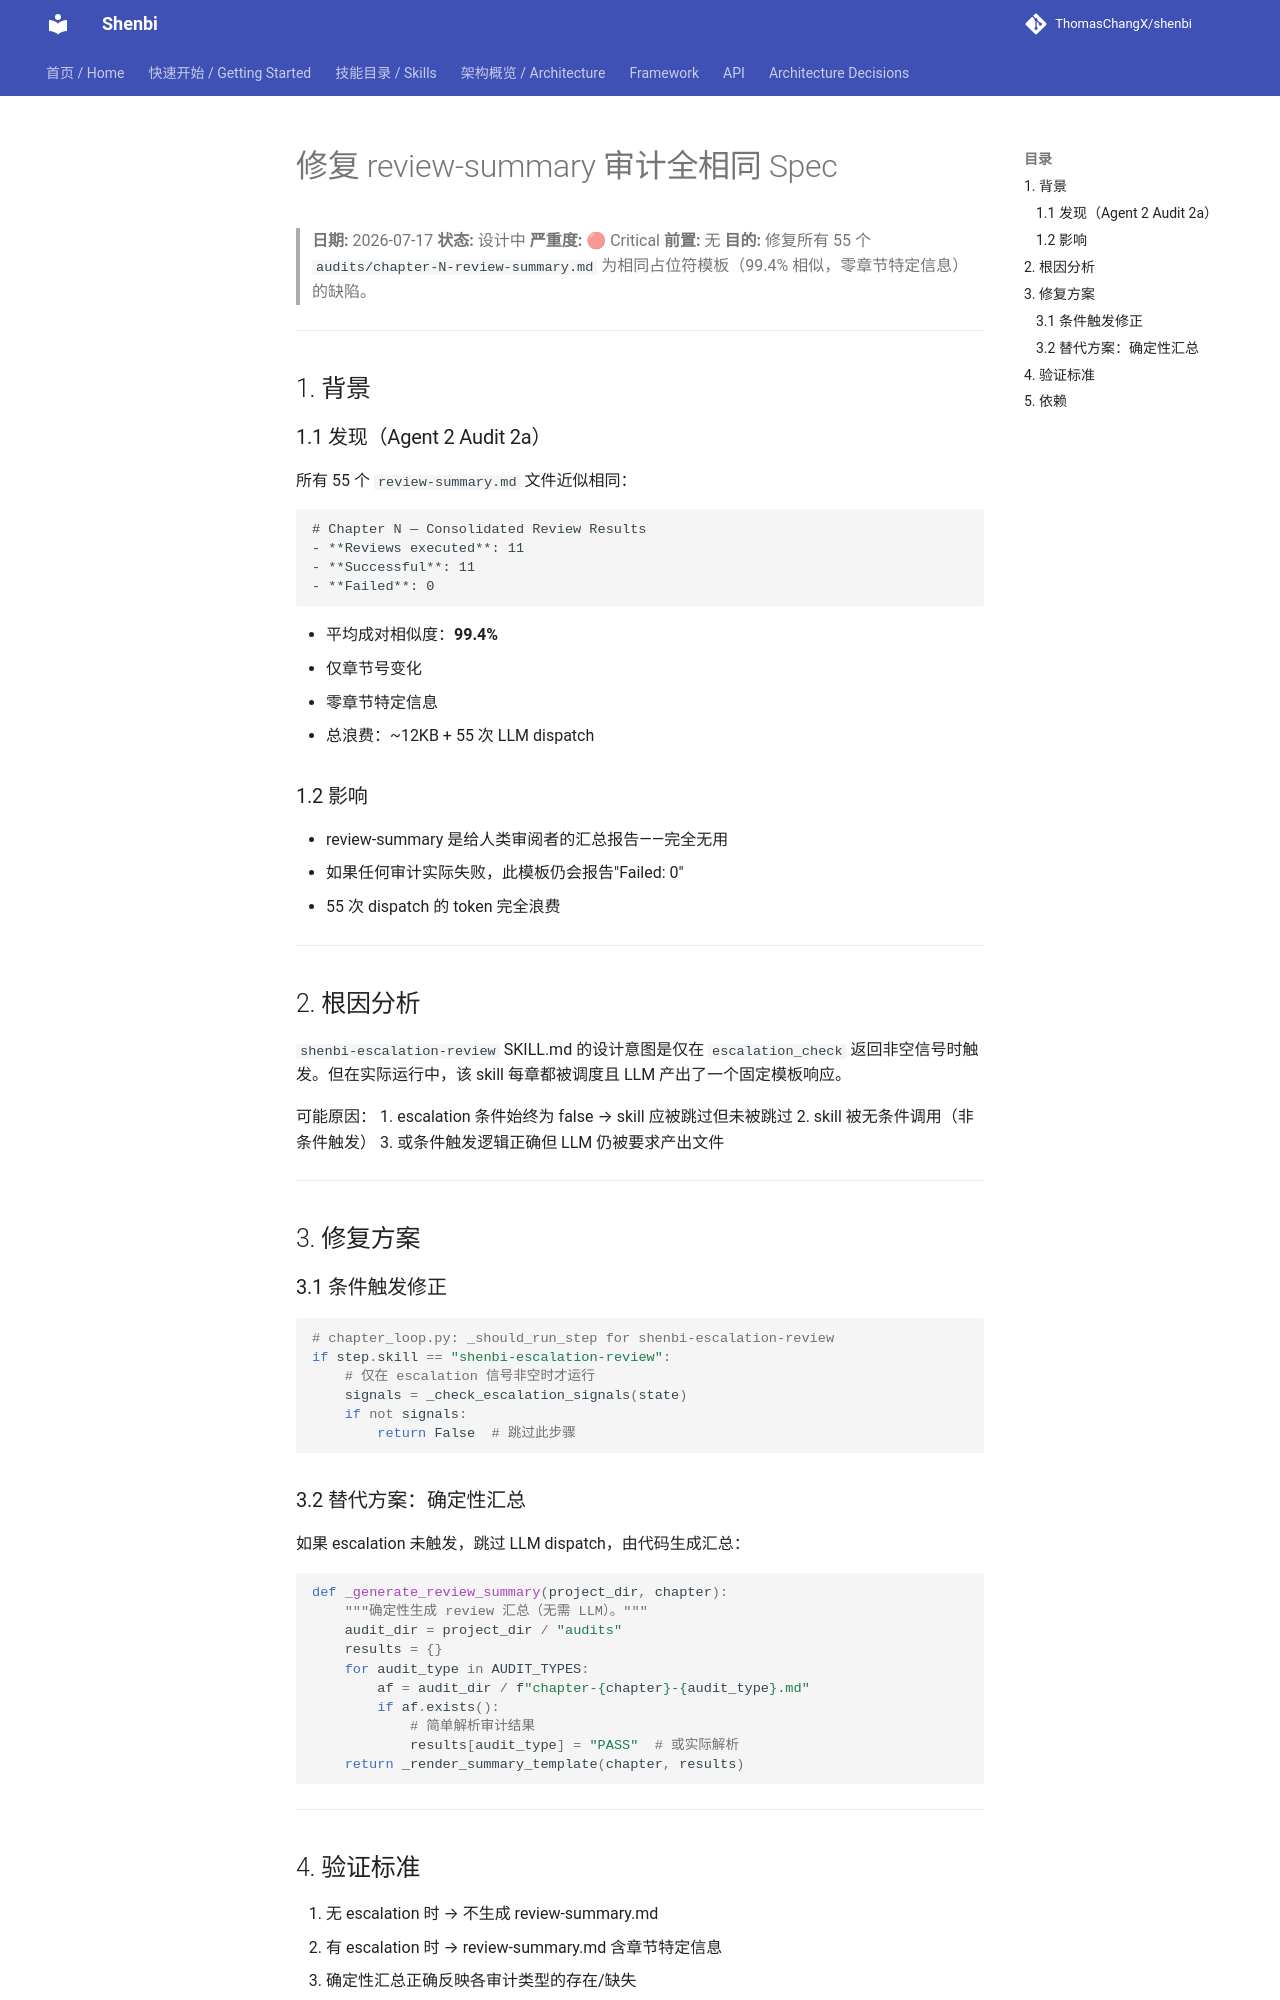

repository: ThomasChangX/shenbi · page: superpowers/specs/archive/2026-07-17-fix-review-summary-all-identical-design/index.html · generator: mkdocs

# 修复 review-summary 审计全相同 Spec

> **日期:** 2026-07-17
> **状态:** 设计中
> **严重度:** 🔴 Critical
> **前置:** 无
> **目的:** 修复所有 55 个 `audits/chapter-N-review-summary.md` 为相同占位符模板（99.4% 相似，零章节特定信息）的缺陷。

---

## 1. 背景

### 1.1 发现（Agent 2 Audit 2a）

所有 55 个 `review-summary.md` 文件近似相同：

```
# Chapter N — Consolidated Review Results
- **Reviews executed**: 11
- **Successful**: 11
- **Failed**: 0
```

- 平均成对相似度：**99.4%**
- 仅章节号变化
- 零章节特定信息
- 总浪费：~12KB + 55 次 LLM dispatch

### 1.2 影响

- review-summary 是给人类审阅者的汇总报告——完全无用
- 如果任何审计实际失败，此模板仍会报告"Failed: 0"
- 55 次 dispatch 的 token 完全浪费

---

## 2. 根因分析

`shenbi-escalation-review` SKILL.md 的设计意图是仅在 `escalation_check` 返回非空信号时触发。但在实际运行中，该 skill 每章都被调度且 LLM 产出了一个固定模板响应。

可能原因：
1. escalation 条件始终为 false → skill 应被跳过但未被跳过
2. skill 被无条件调用（非条件触发）
3. 或条件触发逻辑正确但 LLM 仍被要求产出文件

---

## 3. 修复方案

### 3.1 条件触发修正

```python
# chapter_loop.py: _should_run_step for shenbi-escalation-review
if step.skill == "shenbi-escalation-review":
    # 仅在 escalation 信号非空时才运行
    signals = _check_escalation_signals(state)
    if not signals:
        return False  # 跳过此步骤
```
